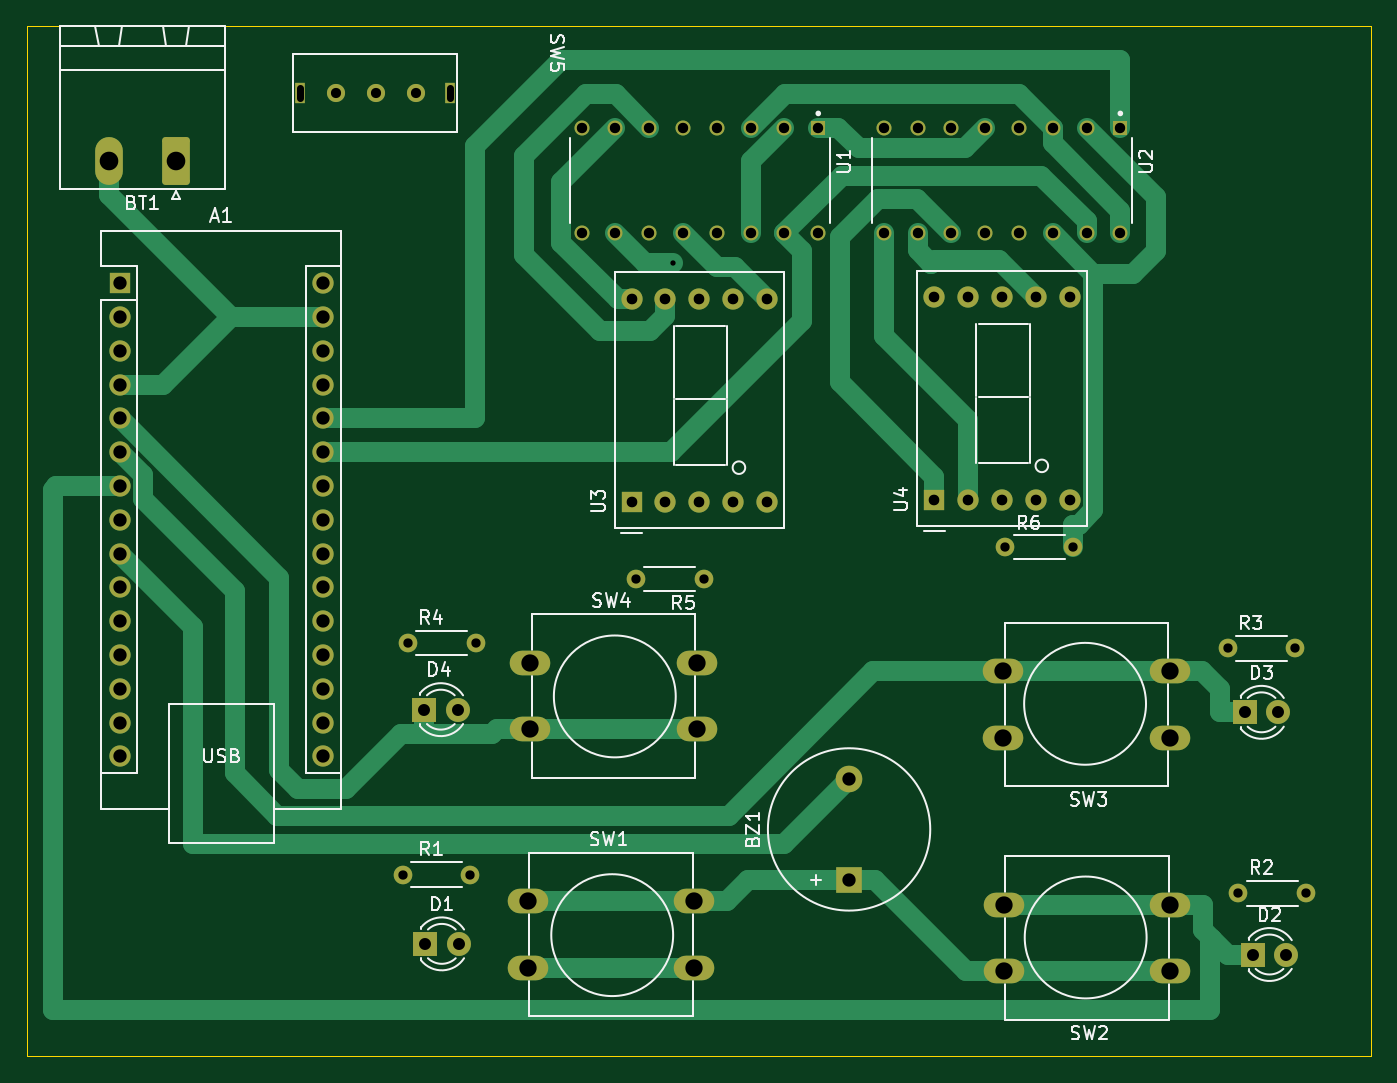
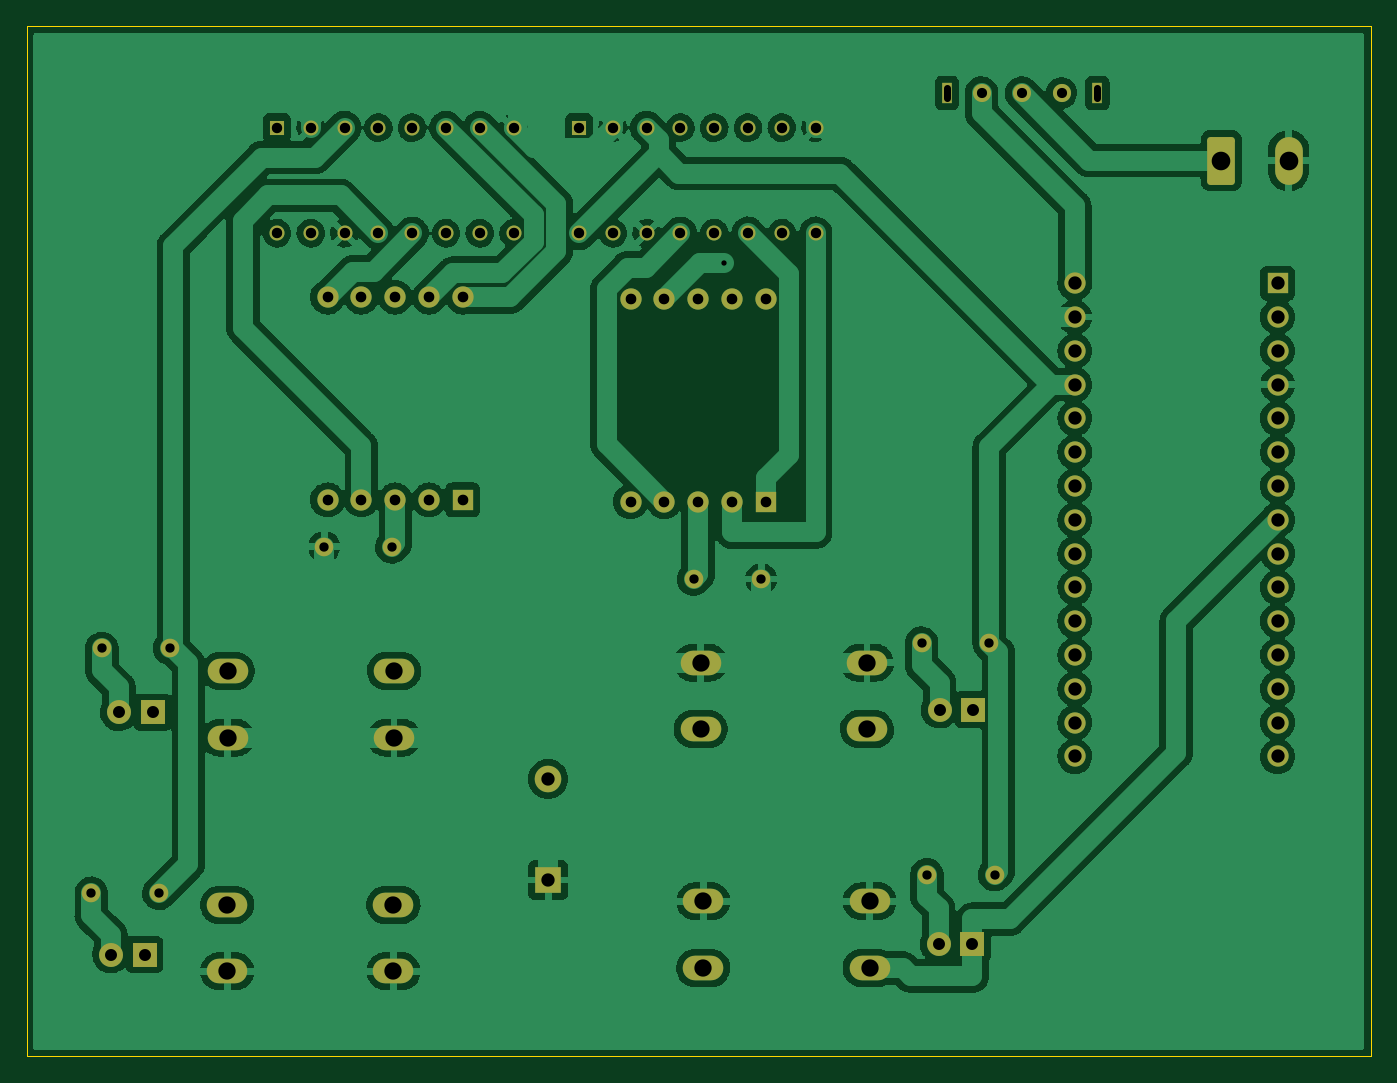
Circuit board: 11 layer files. Board 101.0 x 77.4 mm.
- bottom_copper: simon_dice_2_layer-B_Cu.gbl (292915 bytes)
- bottom_mask: simon_dice_2_layer-B_Mask.gbs (4926 bytes)
- paste: simon_dice_2_layer-B_Paste.gbp (503 bytes)
- bottom_silk: simon_dice_2_layer-B_Silkscreen.gbo (4929 bytes)
- outline: simon_dice_2_layer-Edge_Cuts.gm1 (739 bytes)
- top_copper: simon_dice_2_layer-F_Cu.gtl (11954 bytes)
- top_mask: simon_dice_2_layer-F_Mask.gts (4926 bytes)
- paste: simon_dice_2_layer-F_Paste.gtp (503 bytes)
- top_silk: simon_dice_2_layer-F_Silkscreen.gto (29049 bytes)
- drill: simon_dice_2_layer-NPTH.drl (414 bytes)
- drill: simon_dice_2_layer-PTH.drl (2794 bytes)

=== bottom_copper: simon_dice_2_layer-B_Cu.gbl (292915 bytes, source omitted) ===
=== bottom_mask: simon_dice_2_layer-B_Mask.gbs ===
G04 #@! TF.GenerationSoftware,KiCad,Pcbnew,(6.0.11)*
G04 #@! TF.CreationDate,2023-02-10T17:49:21-04:00*
G04 #@! TF.ProjectId,simon_dice_2_layer,73696d6f-6e5f-4646-9963-655f325f6c61,rev?*
G04 #@! TF.SameCoordinates,Original*
G04 #@! TF.FileFunction,Soldermask,Bot*
G04 #@! TF.FilePolarity,Negative*
%FSLAX46Y46*%
G04 Gerber Fmt 4.6, Leading zero omitted, Abs format (unit mm)*
G04 Created by KiCad (PCBNEW (6.0.11)) date 2023-02-10 17:49:21*
%MOMM*%
%LPD*%
G01*
G04 APERTURE LIST*
G04 Aperture macros list*
%AMRoundRect*
0 Rectangle with rounded corners*
0 $1 Rounding radius*
0 $2 $3 $4 $5 $6 $7 $8 $9 X,Y pos of 4 corners*
0 Add a 4 corners polygon primitive as box body*
4,1,4,$2,$3,$4,$5,$6,$7,$8,$9,$2,$3,0*
0 Add four circle primitives for the rounded corners*
1,1,$1+$1,$2,$3*
1,1,$1+$1,$4,$5*
1,1,$1+$1,$6,$7*
1,1,$1+$1,$8,$9*
0 Add four rect primitives between the rounded corners*
20,1,$1+$1,$2,$3,$4,$5,0*
20,1,$1+$1,$4,$5,$6,$7,0*
20,1,$1+$1,$6,$7,$8,$9,0*
20,1,$1+$1,$8,$9,$2,$3,0*%
G04 Aperture macros list end*
%ADD10C,1.400000*%
%ADD11O,1.400000X1.400000*%
%ADD12O,3.048000X1.850000*%
%ADD13R,1.800000X1.800000*%
%ADD14C,1.800000*%
%ADD15R,1.600000X1.600000*%
%ADD16C,1.600000*%
%ADD17O,1.600000X1.600000*%
%ADD18R,0.800000X1.600000*%
%ADD19C,1.362000*%
%ADD20R,1.130000X1.130000*%
%ADD21C,1.130000*%
%ADD22RoundRect,0.249999X0.790001X1.550001X-0.790001X1.550001X-0.790001X-1.550001X0.790001X-1.550001X0*%
%ADD23O,2.080000X3.600000*%
%ADD24R,2.000000X2.000000*%
%ADD25C,2.000000*%
G04 APERTURE END LIST*
D10*
X171060000Y-89600000D03*
D11*
X176140000Y-89600000D03*
D12*
X147660000Y-116245000D03*
X135160000Y-116245000D03*
X147660000Y-121245000D03*
X135160000Y-121245000D03*
D13*
X127360000Y-101840000D03*
D14*
X129900000Y-101840000D03*
D10*
X148386800Y-92024200D03*
D11*
X143306800Y-92024200D03*
D12*
X183440000Y-121500000D03*
X170940000Y-121500000D03*
X183440000Y-116500000D03*
X170940000Y-116500000D03*
D13*
X189635000Y-120240000D03*
D14*
X192175000Y-120240000D03*
D10*
X126170000Y-96840000D03*
D11*
X131250000Y-96840000D03*
D12*
X170895000Y-103940000D03*
X183395000Y-103940000D03*
X183395000Y-98940000D03*
X170895000Y-98940000D03*
X135355000Y-98305000D03*
X147855000Y-98305000D03*
X135355000Y-103305000D03*
X147855000Y-103305000D03*
D10*
X188570000Y-115640000D03*
D11*
X193650000Y-115640000D03*
D15*
X142963700Y-86212300D03*
D16*
X145503700Y-86212300D03*
X148043700Y-86212300D03*
X150583700Y-86212300D03*
X153123700Y-86212300D03*
X153123700Y-70972300D03*
X150583700Y-70972300D03*
X148043700Y-70972300D03*
X145503700Y-70972300D03*
X142963700Y-70972300D03*
D15*
X104500000Y-69790000D03*
D17*
X104500000Y-72330000D03*
X104500000Y-74870000D03*
X104500000Y-77410000D03*
X104500000Y-79950000D03*
X104500000Y-82490000D03*
X104500000Y-85030000D03*
X104500000Y-87570000D03*
X104500000Y-90110000D03*
X104500000Y-92650000D03*
X104500000Y-95190000D03*
X104500000Y-97730000D03*
X104500000Y-100270000D03*
X104500000Y-102810000D03*
X104500000Y-105350000D03*
X119740000Y-105350000D03*
X119740000Y-102810000D03*
X119740000Y-100270000D03*
X119740000Y-97730000D03*
X119740000Y-95190000D03*
X119740000Y-92650000D03*
X119740000Y-90110000D03*
X119740000Y-87570000D03*
X119740000Y-85030000D03*
X119740000Y-82490000D03*
X119740000Y-79950000D03*
X119740000Y-77410000D03*
X119740000Y-74870000D03*
X119740000Y-72330000D03*
X119740000Y-69790000D03*
D18*
X129337500Y-55500000D03*
X118037500Y-55500000D03*
D19*
X126737500Y-55500000D03*
X123737500Y-55500000D03*
X120737500Y-55500000D03*
D10*
X187770000Y-97240000D03*
D11*
X192850000Y-97240000D03*
D20*
X179695000Y-58100000D03*
D21*
X177155000Y-58100000D03*
X174615000Y-58100000D03*
X172075000Y-58100000D03*
X169535000Y-58100000D03*
X166995000Y-58100000D03*
X164455000Y-58100000D03*
X161915000Y-58100000D03*
X161915000Y-66040000D03*
X164455000Y-66040000D03*
X166995000Y-66040000D03*
X169535000Y-66040000D03*
X172075000Y-66040000D03*
X174615000Y-66040000D03*
X177155000Y-66040000D03*
X179695000Y-66040000D03*
D10*
X125770000Y-114240000D03*
D11*
X130850000Y-114240000D03*
D20*
X156995000Y-58100000D03*
D21*
X154455000Y-58100000D03*
X151915000Y-58100000D03*
X149375000Y-58100000D03*
X146835000Y-58100000D03*
X144295000Y-58100000D03*
X141755000Y-58100000D03*
X139215000Y-58100000D03*
X139215000Y-66040000D03*
X141755000Y-66040000D03*
X144295000Y-66040000D03*
X146835000Y-66040000D03*
X149375000Y-66040000D03*
X151915000Y-66040000D03*
X154455000Y-66040000D03*
X156995000Y-66040000D03*
D15*
X165725000Y-86077500D03*
D16*
X168265000Y-86077500D03*
X170805000Y-86077500D03*
X173345000Y-86077500D03*
X175885000Y-86077500D03*
X175885000Y-70837500D03*
X173345000Y-70837500D03*
X170805000Y-70837500D03*
X168265000Y-70837500D03*
X165725000Y-70837500D03*
D22*
X108740000Y-60577500D03*
D23*
X103660000Y-60577500D03*
D24*
X159310000Y-114640000D03*
D25*
X159310000Y-107040000D03*
D13*
X189035000Y-102040000D03*
D14*
X191575000Y-102040000D03*
D13*
X127435000Y-119440000D03*
D14*
X129975000Y-119440000D03*
M02*

=== paste: simon_dice_2_layer-B_Paste.gbp ===
G04 #@! TF.GenerationSoftware,KiCad,Pcbnew,(6.0.11)*
G04 #@! TF.CreationDate,2023-02-10T17:49:21-04:00*
G04 #@! TF.ProjectId,simon_dice_2_layer,73696d6f-6e5f-4646-9963-655f325f6c61,rev?*
G04 #@! TF.SameCoordinates,Original*
G04 #@! TF.FileFunction,Paste,Bot*
G04 #@! TF.FilePolarity,Positive*
%FSLAX46Y46*%
G04 Gerber Fmt 4.6, Leading zero omitted, Abs format (unit mm)*
G04 Created by KiCad (PCBNEW (6.0.11)) date 2023-02-10 17:49:21*
%MOMM*%
%LPD*%
G01*
G04 APERTURE LIST*
G04 APERTURE END LIST*
M02*

=== bottom_silk: simon_dice_2_layer-B_Silkscreen.gbo ===
G04 #@! TF.GenerationSoftware,KiCad,Pcbnew,(6.0.11)*
G04 #@! TF.CreationDate,2023-02-10T17:49:21-04:00*
G04 #@! TF.ProjectId,simon_dice_2_layer,73696d6f-6e5f-4646-9963-655f325f6c61,rev?*
G04 #@! TF.SameCoordinates,Original*
G04 #@! TF.FileFunction,Legend,Bot*
G04 #@! TF.FilePolarity,Positive*
%FSLAX46Y46*%
G04 Gerber Fmt 4.6, Leading zero omitted, Abs format (unit mm)*
G04 Created by KiCad (PCBNEW (6.0.11)) date 2023-02-10 17:49:21*
%MOMM*%
%LPD*%
G01*
G04 APERTURE LIST*
G04 Aperture macros list*
%AMRoundRect*
0 Rectangle with rounded corners*
0 $1 Rounding radius*
0 $2 $3 $4 $5 $6 $7 $8 $9 X,Y pos of 4 corners*
0 Add a 4 corners polygon primitive as box body*
4,1,4,$2,$3,$4,$5,$6,$7,$8,$9,$2,$3,0*
0 Add four circle primitives for the rounded corners*
1,1,$1+$1,$2,$3*
1,1,$1+$1,$4,$5*
1,1,$1+$1,$6,$7*
1,1,$1+$1,$8,$9*
0 Add four rect primitives between the rounded corners*
20,1,$1+$1,$2,$3,$4,$5,0*
20,1,$1+$1,$4,$5,$6,$7,0*
20,1,$1+$1,$6,$7,$8,$9,0*
20,1,$1+$1,$8,$9,$2,$3,0*%
G04 Aperture macros list end*
%ADD10C,1.400000*%
%ADD11O,1.400000X1.400000*%
%ADD12O,3.048000X1.850000*%
%ADD13R,1.800000X1.800000*%
%ADD14C,1.800000*%
%ADD15R,1.600000X1.600000*%
%ADD16C,1.600000*%
%ADD17O,1.600000X1.600000*%
%ADD18R,0.800000X1.600000*%
%ADD19C,1.362000*%
%ADD20R,1.130000X1.130000*%
%ADD21C,1.130000*%
%ADD22RoundRect,0.249999X0.790001X1.550001X-0.790001X1.550001X-0.790001X-1.550001X0.790001X-1.550001X0*%
%ADD23O,2.080000X3.600000*%
%ADD24R,2.000000X2.000000*%
%ADD25C,2.000000*%
G04 APERTURE END LIST*
%LPC*%
D10*
X171060000Y-89600000D03*
D11*
X176140000Y-89600000D03*
D12*
X147660000Y-116245000D03*
X135160000Y-116245000D03*
X147660000Y-121245000D03*
X135160000Y-121245000D03*
D13*
X127360000Y-101840000D03*
D14*
X129900000Y-101840000D03*
D10*
X148386800Y-92024200D03*
D11*
X143306800Y-92024200D03*
D12*
X183440000Y-121500000D03*
X170940000Y-121500000D03*
X183440000Y-116500000D03*
X170940000Y-116500000D03*
D13*
X189635000Y-120240000D03*
D14*
X192175000Y-120240000D03*
D10*
X126170000Y-96840000D03*
D11*
X131250000Y-96840000D03*
D12*
X170895000Y-103940000D03*
X183395000Y-103940000D03*
X183395000Y-98940000D03*
X170895000Y-98940000D03*
X135355000Y-98305000D03*
X147855000Y-98305000D03*
X135355000Y-103305000D03*
X147855000Y-103305000D03*
D10*
X188570000Y-115640000D03*
D11*
X193650000Y-115640000D03*
D15*
X142963700Y-86212300D03*
D16*
X145503700Y-86212300D03*
X148043700Y-86212300D03*
X150583700Y-86212300D03*
X153123700Y-86212300D03*
X153123700Y-70972300D03*
X150583700Y-70972300D03*
X148043700Y-70972300D03*
X145503700Y-70972300D03*
X142963700Y-70972300D03*
D15*
X104500000Y-69790000D03*
D17*
X104500000Y-72330000D03*
X104500000Y-74870000D03*
X104500000Y-77410000D03*
X104500000Y-79950000D03*
X104500000Y-82490000D03*
X104500000Y-85030000D03*
X104500000Y-87570000D03*
X104500000Y-90110000D03*
X104500000Y-92650000D03*
X104500000Y-95190000D03*
X104500000Y-97730000D03*
X104500000Y-100270000D03*
X104500000Y-102810000D03*
X104500000Y-105350000D03*
X119740000Y-105350000D03*
X119740000Y-102810000D03*
X119740000Y-100270000D03*
X119740000Y-97730000D03*
X119740000Y-95190000D03*
X119740000Y-92650000D03*
X119740000Y-90110000D03*
X119740000Y-87570000D03*
X119740000Y-85030000D03*
X119740000Y-82490000D03*
X119740000Y-79950000D03*
X119740000Y-77410000D03*
X119740000Y-74870000D03*
X119740000Y-72330000D03*
X119740000Y-69790000D03*
D18*
X129337500Y-55500000D03*
X118037500Y-55500000D03*
D19*
X126737500Y-55500000D03*
X123737500Y-55500000D03*
X120737500Y-55500000D03*
D10*
X187770000Y-97240000D03*
D11*
X192850000Y-97240000D03*
D20*
X179695000Y-58100000D03*
D21*
X177155000Y-58100000D03*
X174615000Y-58100000D03*
X172075000Y-58100000D03*
X169535000Y-58100000D03*
X166995000Y-58100000D03*
X164455000Y-58100000D03*
X161915000Y-58100000D03*
X161915000Y-66040000D03*
X164455000Y-66040000D03*
X166995000Y-66040000D03*
X169535000Y-66040000D03*
X172075000Y-66040000D03*
X174615000Y-66040000D03*
X177155000Y-66040000D03*
X179695000Y-66040000D03*
D10*
X125770000Y-114240000D03*
D11*
X130850000Y-114240000D03*
D20*
X156995000Y-58100000D03*
D21*
X154455000Y-58100000D03*
X151915000Y-58100000D03*
X149375000Y-58100000D03*
X146835000Y-58100000D03*
X144295000Y-58100000D03*
X141755000Y-58100000D03*
X139215000Y-58100000D03*
X139215000Y-66040000D03*
X141755000Y-66040000D03*
X144295000Y-66040000D03*
X146835000Y-66040000D03*
X149375000Y-66040000D03*
X151915000Y-66040000D03*
X154455000Y-66040000D03*
X156995000Y-66040000D03*
D15*
X165725000Y-86077500D03*
D16*
X168265000Y-86077500D03*
X170805000Y-86077500D03*
X173345000Y-86077500D03*
X175885000Y-86077500D03*
X175885000Y-70837500D03*
X173345000Y-70837500D03*
X170805000Y-70837500D03*
X168265000Y-70837500D03*
X165725000Y-70837500D03*
D22*
X108740000Y-60577500D03*
D23*
X103660000Y-60577500D03*
D24*
X159310000Y-114640000D03*
D25*
X159310000Y-107040000D03*
D13*
X189035000Y-102040000D03*
D14*
X191575000Y-102040000D03*
D13*
X127435000Y-119440000D03*
D14*
X129975000Y-119440000D03*
M02*

=== outline: simon_dice_2_layer-Edge_Cuts.gm1 ===
G04 #@! TF.GenerationSoftware,KiCad,Pcbnew,(6.0.11)*
G04 #@! TF.CreationDate,2023-02-10T17:49:21-04:00*
G04 #@! TF.ProjectId,simon_dice_2_layer,73696d6f-6e5f-4646-9963-655f325f6c61,rev?*
G04 #@! TF.SameCoordinates,Original*
G04 #@! TF.FileFunction,Profile,NP*
%FSLAX46Y46*%
G04 Gerber Fmt 4.6, Leading zero omitted, Abs format (unit mm)*
G04 Created by KiCad (PCBNEW (6.0.11)) date 2023-02-10 17:49:21*
%MOMM*%
%LPD*%
G01*
G04 APERTURE LIST*
G04 #@! TA.AperFunction,Profile*
%ADD10C,0.100000*%
G04 #@! TD*
G04 APERTURE END LIST*
D10*
X97510000Y-50490000D02*
X198510000Y-50490000D01*
X198510000Y-50490000D02*
X198510000Y-127890000D01*
X198510000Y-127890000D02*
X97510000Y-127890000D01*
X97510000Y-127890000D02*
X97510000Y-50490000D01*
M02*

=== top_copper: simon_dice_2_layer-F_Cu.gtl (11954 bytes, source omitted) ===
=== top_mask: simon_dice_2_layer-F_Mask.gts ===
G04 #@! TF.GenerationSoftware,KiCad,Pcbnew,(6.0.11)*
G04 #@! TF.CreationDate,2023-02-10T17:49:21-04:00*
G04 #@! TF.ProjectId,simon_dice_2_layer,73696d6f-6e5f-4646-9963-655f325f6c61,rev?*
G04 #@! TF.SameCoordinates,Original*
G04 #@! TF.FileFunction,Soldermask,Top*
G04 #@! TF.FilePolarity,Negative*
%FSLAX46Y46*%
G04 Gerber Fmt 4.6, Leading zero omitted, Abs format (unit mm)*
G04 Created by KiCad (PCBNEW (6.0.11)) date 2023-02-10 17:49:21*
%MOMM*%
%LPD*%
G01*
G04 APERTURE LIST*
G04 Aperture macros list*
%AMRoundRect*
0 Rectangle with rounded corners*
0 $1 Rounding radius*
0 $2 $3 $4 $5 $6 $7 $8 $9 X,Y pos of 4 corners*
0 Add a 4 corners polygon primitive as box body*
4,1,4,$2,$3,$4,$5,$6,$7,$8,$9,$2,$3,0*
0 Add four circle primitives for the rounded corners*
1,1,$1+$1,$2,$3*
1,1,$1+$1,$4,$5*
1,1,$1+$1,$6,$7*
1,1,$1+$1,$8,$9*
0 Add four rect primitives between the rounded corners*
20,1,$1+$1,$2,$3,$4,$5,0*
20,1,$1+$1,$4,$5,$6,$7,0*
20,1,$1+$1,$6,$7,$8,$9,0*
20,1,$1+$1,$8,$9,$2,$3,0*%
G04 Aperture macros list end*
%ADD10C,1.400000*%
%ADD11O,1.400000X1.400000*%
%ADD12O,3.048000X1.850000*%
%ADD13R,1.800000X1.800000*%
%ADD14C,1.800000*%
%ADD15R,1.600000X1.600000*%
%ADD16C,1.600000*%
%ADD17O,1.600000X1.600000*%
%ADD18R,0.800000X1.600000*%
%ADD19C,1.362000*%
%ADD20R,1.130000X1.130000*%
%ADD21C,1.130000*%
%ADD22RoundRect,0.249999X0.790001X1.550001X-0.790001X1.550001X-0.790001X-1.550001X0.790001X-1.550001X0*%
%ADD23O,2.080000X3.600000*%
%ADD24R,2.000000X2.000000*%
%ADD25C,2.000000*%
G04 APERTURE END LIST*
D10*
X171060000Y-89600000D03*
D11*
X176140000Y-89600000D03*
D12*
X147660000Y-116245000D03*
X135160000Y-116245000D03*
X147660000Y-121245000D03*
X135160000Y-121245000D03*
D13*
X127360000Y-101840000D03*
D14*
X129900000Y-101840000D03*
D10*
X148386800Y-92024200D03*
D11*
X143306800Y-92024200D03*
D12*
X183440000Y-121500000D03*
X170940000Y-121500000D03*
X183440000Y-116500000D03*
X170940000Y-116500000D03*
D13*
X189635000Y-120240000D03*
D14*
X192175000Y-120240000D03*
D10*
X126170000Y-96840000D03*
D11*
X131250000Y-96840000D03*
D12*
X170895000Y-103940000D03*
X183395000Y-103940000D03*
X183395000Y-98940000D03*
X170895000Y-98940000D03*
X135355000Y-98305000D03*
X147855000Y-98305000D03*
X135355000Y-103305000D03*
X147855000Y-103305000D03*
D10*
X188570000Y-115640000D03*
D11*
X193650000Y-115640000D03*
D15*
X142963700Y-86212300D03*
D16*
X145503700Y-86212300D03*
X148043700Y-86212300D03*
X150583700Y-86212300D03*
X153123700Y-86212300D03*
X153123700Y-70972300D03*
X150583700Y-70972300D03*
X148043700Y-70972300D03*
X145503700Y-70972300D03*
X142963700Y-70972300D03*
D15*
X104500000Y-69790000D03*
D17*
X104500000Y-72330000D03*
X104500000Y-74870000D03*
X104500000Y-77410000D03*
X104500000Y-79950000D03*
X104500000Y-82490000D03*
X104500000Y-85030000D03*
X104500000Y-87570000D03*
X104500000Y-90110000D03*
X104500000Y-92650000D03*
X104500000Y-95190000D03*
X104500000Y-97730000D03*
X104500000Y-100270000D03*
X104500000Y-102810000D03*
X104500000Y-105350000D03*
X119740000Y-105350000D03*
X119740000Y-102810000D03*
X119740000Y-100270000D03*
X119740000Y-97730000D03*
X119740000Y-95190000D03*
X119740000Y-92650000D03*
X119740000Y-90110000D03*
X119740000Y-87570000D03*
X119740000Y-85030000D03*
X119740000Y-82490000D03*
X119740000Y-79950000D03*
X119740000Y-77410000D03*
X119740000Y-74870000D03*
X119740000Y-72330000D03*
X119740000Y-69790000D03*
D18*
X129337500Y-55500000D03*
X118037500Y-55500000D03*
D19*
X126737500Y-55500000D03*
X123737500Y-55500000D03*
X120737500Y-55500000D03*
D10*
X187770000Y-97240000D03*
D11*
X192850000Y-97240000D03*
D20*
X179695000Y-58100000D03*
D21*
X177155000Y-58100000D03*
X174615000Y-58100000D03*
X172075000Y-58100000D03*
X169535000Y-58100000D03*
X166995000Y-58100000D03*
X164455000Y-58100000D03*
X161915000Y-58100000D03*
X161915000Y-66040000D03*
X164455000Y-66040000D03*
X166995000Y-66040000D03*
X169535000Y-66040000D03*
X172075000Y-66040000D03*
X174615000Y-66040000D03*
X177155000Y-66040000D03*
X179695000Y-66040000D03*
D10*
X125770000Y-114240000D03*
D11*
X130850000Y-114240000D03*
D20*
X156995000Y-58100000D03*
D21*
X154455000Y-58100000D03*
X151915000Y-58100000D03*
X149375000Y-58100000D03*
X146835000Y-58100000D03*
X144295000Y-58100000D03*
X141755000Y-58100000D03*
X139215000Y-58100000D03*
X139215000Y-66040000D03*
X141755000Y-66040000D03*
X144295000Y-66040000D03*
X146835000Y-66040000D03*
X149375000Y-66040000D03*
X151915000Y-66040000D03*
X154455000Y-66040000D03*
X156995000Y-66040000D03*
D15*
X165725000Y-86077500D03*
D16*
X168265000Y-86077500D03*
X170805000Y-86077500D03*
X173345000Y-86077500D03*
X175885000Y-86077500D03*
X175885000Y-70837500D03*
X173345000Y-70837500D03*
X170805000Y-70837500D03*
X168265000Y-70837500D03*
X165725000Y-70837500D03*
D22*
X108740000Y-60577500D03*
D23*
X103660000Y-60577500D03*
D24*
X159310000Y-114640000D03*
D25*
X159310000Y-107040000D03*
D13*
X189035000Y-102040000D03*
D14*
X191575000Y-102040000D03*
D13*
X127435000Y-119440000D03*
D14*
X129975000Y-119440000D03*
M02*

=== paste: simon_dice_2_layer-F_Paste.gtp ===
G04 #@! TF.GenerationSoftware,KiCad,Pcbnew,(6.0.11)*
G04 #@! TF.CreationDate,2023-02-10T17:49:21-04:00*
G04 #@! TF.ProjectId,simon_dice_2_layer,73696d6f-6e5f-4646-9963-655f325f6c61,rev?*
G04 #@! TF.SameCoordinates,Original*
G04 #@! TF.FileFunction,Paste,Top*
G04 #@! TF.FilePolarity,Positive*
%FSLAX46Y46*%
G04 Gerber Fmt 4.6, Leading zero omitted, Abs format (unit mm)*
G04 Created by KiCad (PCBNEW (6.0.11)) date 2023-02-10 17:49:21*
%MOMM*%
%LPD*%
G01*
G04 APERTURE LIST*
G04 APERTURE END LIST*
M02*

=== top_silk: simon_dice_2_layer-F_Silkscreen.gto (29049 bytes, source omitted) ===
=== drill: simon_dice_2_layer-NPTH.drl ===
M48
; DRILL file {KiCad (6.0.11)} date Fri Feb 10 17:53:28 2023
; FORMAT={-:-/ absolute / metric / decimal}
; #@! TF.CreationDate,2023-02-10T17:53:28-04:00
; #@! TF.GenerationSoftware,Kicad,Pcbnew,(6.0.11)
; #@! TF.FileFunction,NonPlated,1,2,NPTH
FMAT,2
METRIC
; #@! TA.AperFunction,NonPlated,NPTH,ComponentDrill
T1C0.500
%
G90
G05
T1
X118.037Y-55.1G85X118.037Y-55.9
G05
X129.338Y-55.1G85X129.338Y-55.9
G05
T0
M30

=== drill: simon_dice_2_layer-PTH.drl ===
M48
; DRILL file {KiCad (6.0.11)} date Fri Feb 10 17:53:28 2023
; FORMAT={-:-/ absolute / metric / decimal}
; #@! TF.CreationDate,2023-02-10T17:53:28-04:00
; #@! TF.GenerationSoftware,Kicad,Pcbnew,(6.0.11)
; #@! TF.FileFunction,Plated,1,2,PTH
FMAT,2
METRIC
; #@! TA.AperFunction,Plated,PTH,ViaDrill
T1C0.400
; #@! TA.AperFunction,Plated,PTH,ComponentDrill
T2C0.700
; #@! TA.AperFunction,Plated,PTH,ComponentDrill
T3C0.762
; #@! TA.AperFunction,Plated,PTH,ComponentDrill
T4C0.780
; #@! TA.AperFunction,Plated,PTH,ComponentDrill
T5C0.800
; #@! TA.AperFunction,Plated,PTH,ComponentDrill
T6C0.900
; #@! TA.AperFunction,Plated,PTH,ComponentDrill
T7C1.000
; #@! TA.AperFunction,Plated,PTH,ComponentDrill
T8C1.300
; #@! TA.AperFunction,Plated,PTH,ComponentDrill
T9C1.400
%
G90
G05
T1
X146.103Y-68.269
T2
X125.77Y-114.24
X126.17Y-96.84
X130.85Y-114.24
X131.25Y-96.84
X143.307Y-92.024
X148.387Y-92.024
X171.06Y-89.6
X176.14Y-89.6
X187.77Y-97.24
X188.57Y-115.64
X192.85Y-97.24
X193.65Y-115.64
T3
X120.737Y-55.5
X123.737Y-55.5
X126.737Y-55.5
T4
X139.215Y-58.1
X139.215Y-66.04
X141.755Y-58.1
X141.755Y-66.04
X144.295Y-58.1
X144.295Y-66.04
X146.835Y-58.1
X146.835Y-66.04
X149.375Y-58.1
X149.375Y-66.04
X151.915Y-58.1
X151.915Y-66.04
X154.455Y-58.1
X154.455Y-66.04
X156.995Y-58.1
X156.995Y-66.04
X161.915Y-58.1
X161.915Y-66.04
X164.455Y-58.1
X164.455Y-66.04
X166.995Y-58.1
X166.995Y-66.04
X169.535Y-58.1
X169.535Y-66.04
X172.075Y-58.1
X172.075Y-66.04
X174.615Y-58.1
X174.615Y-66.04
X177.155Y-58.1
X177.155Y-66.04
X179.695Y-58.1
X179.695Y-66.04
T5
X142.964Y-70.972
X142.964Y-86.212
X145.504Y-70.972
X145.504Y-86.212
X148.044Y-70.972
X148.044Y-86.212
X150.584Y-70.972
X150.584Y-86.212
X153.124Y-70.972
X153.124Y-86.212
X165.725Y-70.837
X165.725Y-86.078
X168.265Y-70.837
X168.265Y-86.078
X170.805Y-70.837
X170.805Y-86.078
X173.345Y-70.837
X173.345Y-86.078
X175.885Y-70.837
X175.885Y-86.078
T6
X127.36Y-101.84
X127.435Y-119.44
X129.9Y-101.84
X129.975Y-119.44
X189.035Y-102.04
X189.635Y-120.24
X191.575Y-102.04
X192.175Y-120.24
T7
X104.5Y-69.79
X104.5Y-72.33
X104.5Y-74.87
X104.5Y-77.41
X104.5Y-79.95
X104.5Y-82.49
X104.5Y-85.03
X104.5Y-87.57
X104.5Y-90.11
X104.5Y-92.65
X104.5Y-95.19
X104.5Y-97.73
X104.5Y-100.27
X104.5Y-102.81
X104.5Y-105.35
X119.74Y-69.79
X119.74Y-72.33
X119.74Y-74.87
X119.74Y-77.41
X119.74Y-79.95
X119.74Y-82.49
X119.74Y-85.03
X119.74Y-87.57
X119.74Y-90.11
X119.74Y-92.65
X119.74Y-95.19
X119.74Y-97.73
X119.74Y-100.27
X119.74Y-102.81
X119.74Y-105.35
X159.31Y-107.04
X159.31Y-114.64
T8
X135.16Y-116.245
X135.16Y-121.245
X135.355Y-98.305
X135.355Y-103.305
X147.66Y-116.245
X147.66Y-121.245
X147.855Y-98.305
X147.855Y-103.305
X170.895Y-98.94
X170.895Y-103.94
X170.94Y-116.5
X170.94Y-121.5
X183.395Y-98.94
X183.395Y-103.94
X183.44Y-116.5
X183.44Y-121.5
T9
X103.66Y-60.578
X108.74Y-60.578
T0
M30

